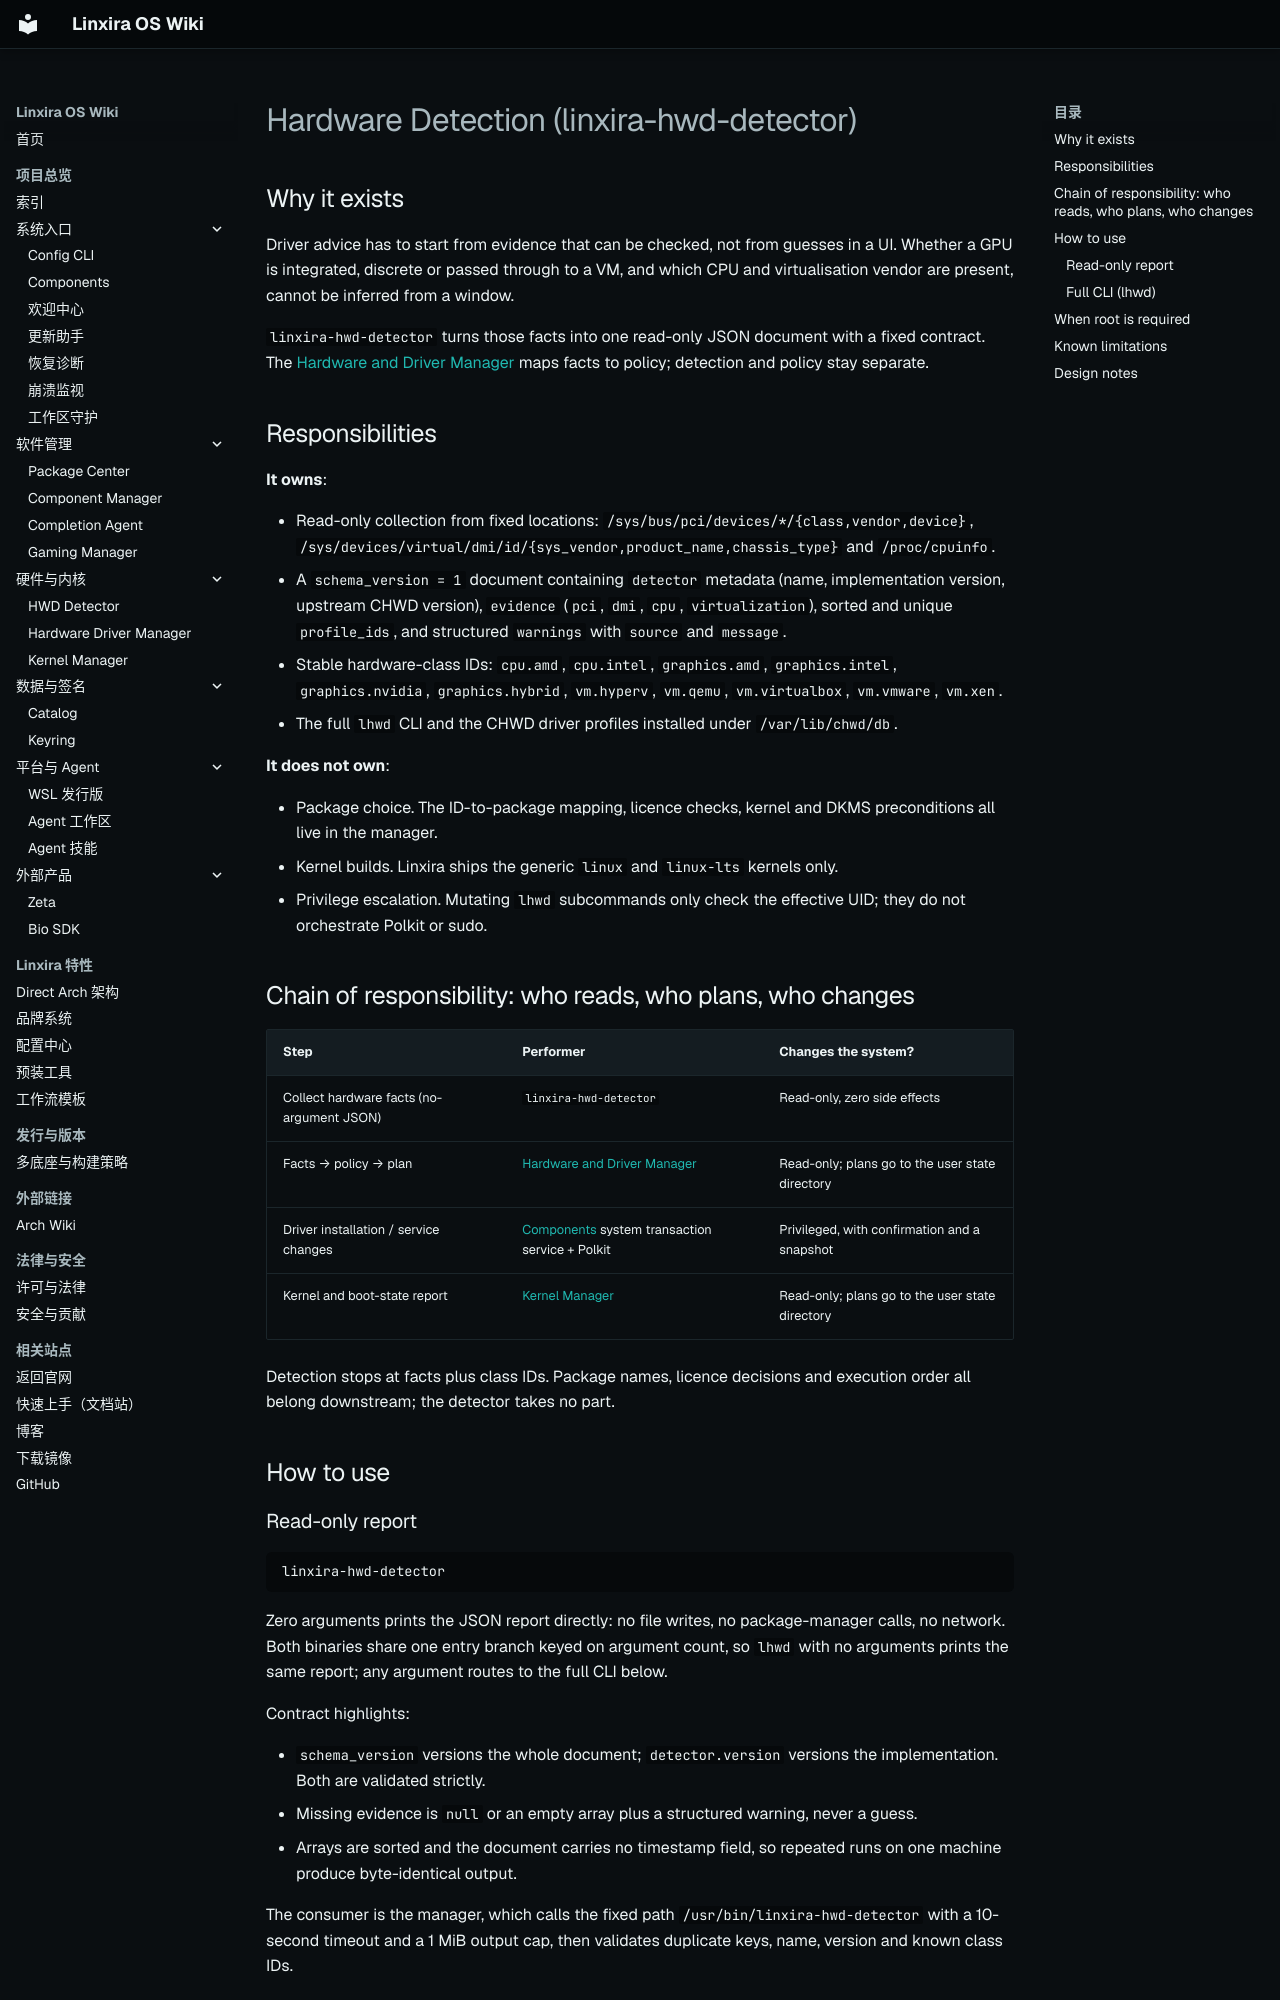

repository: Linxira-OS/linxira-wiki · page: en/software/hwd-detector/index.html · generator: mkdocs

# Hardware Detection (linxira-hwd-detector)

## Why it exists

Driver advice has to start from evidence that can be checked, not from guesses in a UI.
Whether a GPU is integrated, discrete or passed through to a VM, and which CPU and
virtualisation vendor are present, cannot be inferred from a window.

`linxira-hwd-detector` turns those facts into one read-only JSON document with a fixed
contract. The [Hardware and Driver Manager](hardware-driver-manager.md) maps facts to
policy; detection and policy stay separate.

## Responsibilities

**It owns**:

- Read-only collection from fixed locations:
  `/sys/bus/pci/devices/*/{class,vendor,device}`,
  `/sys/devices/virtual/dmi/id/{sys_vendor,product_name,chassis_type}` and `/proc/cpuinfo`.
- A `schema_version = 1` document containing `detector` metadata (name, implementation
  version, upstream CHWD version), `evidence` (`pci`, `dmi`, `cpu`, `virtualization`),
  sorted and unique `profile_ids`, and structured `warnings` with `source` and `message`.
- Stable hardware-class IDs: `cpu.amd`, `cpu.intel`, `graphics.amd`, `graphics.intel`,
  `graphics.nvidia`, `graphics.hybrid`, `vm.hyperv`, `vm.qemu`, `vm.virtualbox`,
  `vm.vmware`, `vm.xen`.
- The full `lhwd` CLI and the CHWD driver profiles installed under `/var/lib/chwd/db`.

**It does not own**:

- Package choice. The ID-to-package mapping, licence checks, kernel and DKMS
  preconditions all live in the manager.
- Kernel builds. Linxira ships the generic `linux` and `linux-lts` kernels only.
- Privilege escalation. Mutating `lhwd` subcommands only check the effective UID; they do
  not orchestrate Polkit or sudo.

## Chain of responsibility: who reads, who plans, who changes

| Step | Performer | Changes the system? |
|---|---|---|
| Collect hardware facts (no-argument JSON) | `linxira-hwd-detector` | Read-only, zero side effects |
| Facts → policy → plan | [Hardware and Driver Manager](hardware-driver-manager.md) | Read-only; plans go to the user state directory |
| Driver installation / service changes | [Components](components.md) system transaction service + Polkit | Privileged, with confirmation and a snapshot |
| Kernel and boot-state report | [Kernel Manager](kernel-manager.md) | Read-only; plans go to the user state directory |

Detection stops at facts plus class IDs. Package names, licence decisions and execution
order all belong downstream; the detector takes no part.

## How to use

### Read-only report

```bash
linxira-hwd-detector
```

Zero arguments prints the JSON report directly: no file writes, no package-manager calls,
no network. Both binaries share one entry branch keyed on argument count, so `lhwd` with no
arguments prints the same report; any argument routes to the full CLI below.

Contract highlights:

- `schema_version` versions the whole document; `detector.version` versions the
  implementation. Both are validated strictly.
- Missing evidence is `null` or an empty array plus a structured warning, never a guess.
- Arrays are sorted and the document carries no timestamp field, so repeated runs on one
  machine produce byte-identical output.

The consumer is the manager, which calls the fixed path `/usr/bin/linxira-hwd-detector`
with a 10-second timeout and a 1 MiB output cap, then validates duplicate keys, name,
version and known class IDs.
